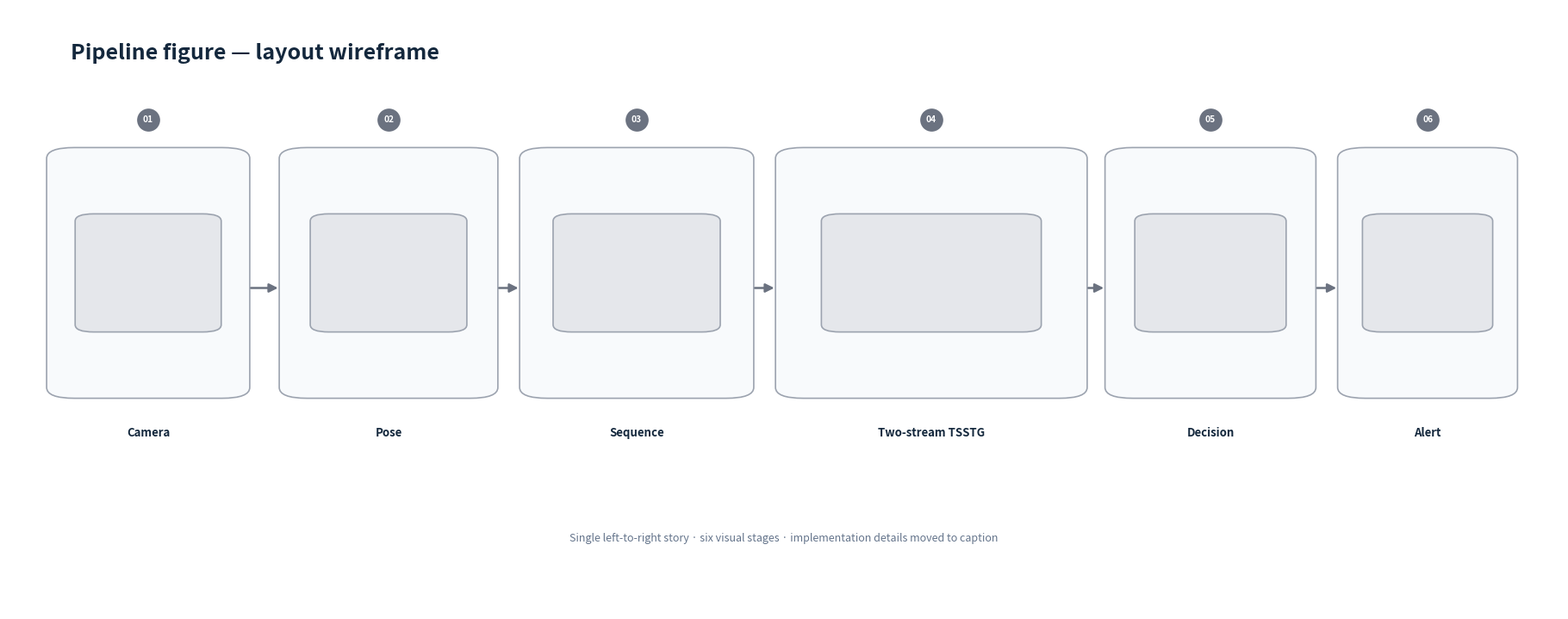
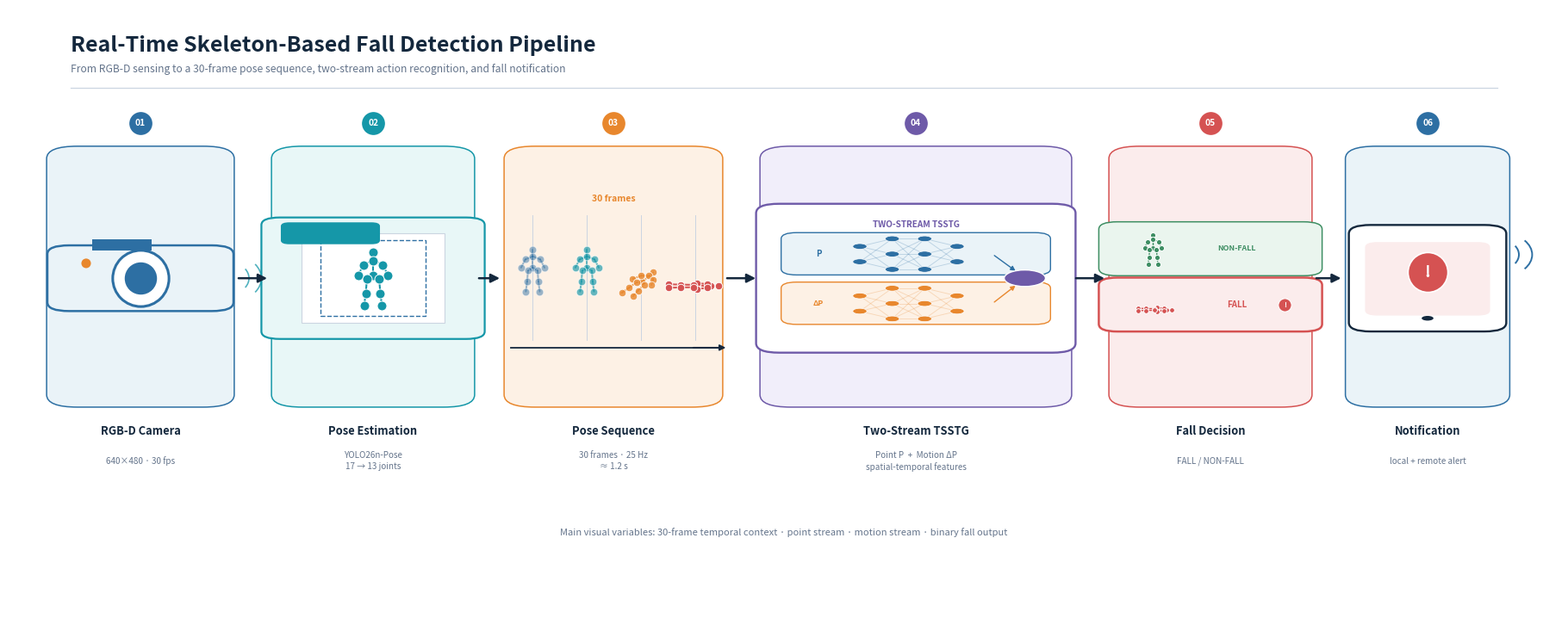
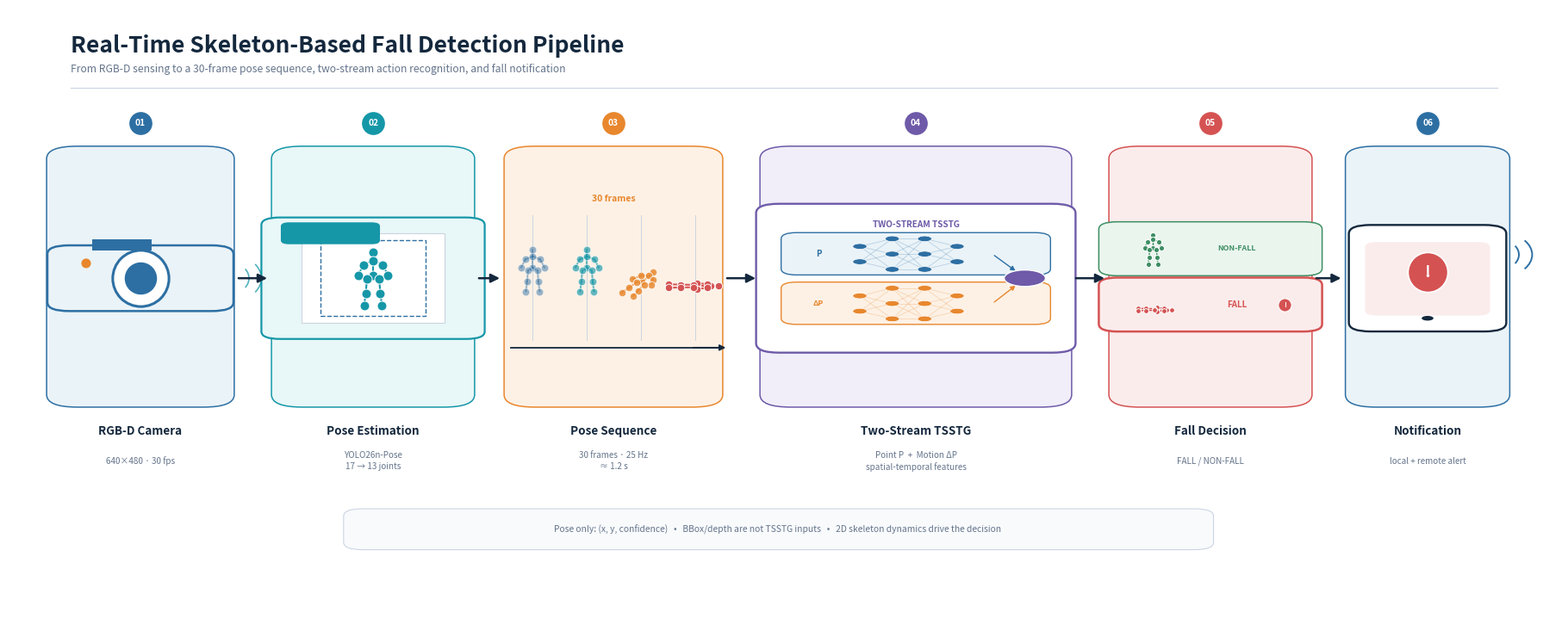

The script that saved these images, in order:
from __future__ import annotations

import argparse
from pathlib import Path

import matplotlib

matplotlib.use("Agg")
import matplotlib.pyplot as plt  # noqa: E402
from matplotlib.patches import (  # noqa: E402
    Arc,
    Circle,
    FancyArrowPatch,
    FancyBboxPatch,
    Polygon,
    Rectangle,
)


INK = "#14283D"
MUTED = "#64748B"
LINE = "#CBD5E1"
BLUE = "#2D6FA3"
TEAL = "#1597A8"
ORANGE = "#E8872D"
PURPLE = "#6E5AA8"
GREEN = "#3E8E63"
RED = "#D55252"
PALE_BLUE = "#EAF3F8"
PALE_TEAL = "#E8F7F7"
PALE_ORANGE = "#FDF1E5"
PALE_PURPLE = "#F1EEFA"
PALE_GREEN = "#EAF5EE"
PALE_RED = "#FBECEC"


def parse_args() -> argparse.Namespace:
    parser = argparse.ArgumentParser()
    parser.add_argument(
        "--output-dir", type=Path, default=Path("docs/figures/pipeline_iterations")
    )
    return parser.parse_args()


def rounded(axis, x, y, width, height, face, edge="none", radius=0.02, lw=1.2,
            linestyle="-", zorder=1):
    patch = FancyBboxPatch(
        (x, y), width, height,
        boxstyle=f"round,pad=0.008,rounding_size={radius}",
        facecolor=face, edgecolor=edge, linewidth=lw, linestyle=linestyle,
        zorder=zorder,
    )
    axis.add_patch(patch)
    return patch


def text(axis, x, y, value, size=9, color=INK, weight="normal", ha="center",
         va="center", **kwargs):
    axis.text(x, y, value, fontsize=size, color=color, fontweight=weight,
              ha=ha, va=va, **kwargs)


def flow_arrow(axis, x1, x2, y=0.535, color=INK):
    arrow = FancyArrowPatch(
        (x1, y), (x2, y), arrowstyle="-|>", mutation_scale=15,
        color=color, linewidth=1.8, shrinkA=1, shrinkB=1, zorder=8,
    )
    axis.add_patch(arrow)


def stage_number(axis, x, number, color):
    axis.scatter([x], [0.815], s=430, facecolor=color, edgecolor="white",
                 linewidth=1.5, zorder=10)
    text(axis, x, 0.815, f"{number:02d}", size=7.3, color="white", weight="bold",
         zorder=11)


SKELETON_EDGES = [
    (0, 1), (1, 2), (1, 3), (1, 4), (3, 5), (4, 6),
    (2, 7), (2, 8), (7, 9), (8, 10), (9, 11), (10, 12),
]


def skeleton_points(pose="standing"):
    standing = [
        (0.00, 0.44), (0.00, 0.29), (0.00, 0.03),
        (-0.17, 0.22), (0.17, 0.22), (-0.27, 0.03), (0.27, 0.03),
        (-0.11, -0.04), (0.11, -0.04), (-0.13, -0.29), (0.13, -0.29),
        (-0.16, -0.52), (0.16, -0.52),
    ]
    if pose == "standing":
        return standing
    if pose == "falling":
        result = []
        for x, y in standing:
            result.append((0.80 * x + 0.62 * y, -0.25 * x + 0.53 * y - 0.10))
        return result
    if pose == "lying":
        result = []
        for x, y in standing:
            result.append((1.20 * y, -0.25 * x - 0.18))
        return result
    raise ValueError(pose)


def draw_skeleton(axis, cx, cy, scale, pose="standing", color=TEAL, alpha=1.0,
                  linewidth=2.2, zorder=5):
    # x coordinates are corrected for the wide 18:7.2 figure aspect ratio so
    # human proportions remain natural in the exported physical figure.
    points = [(cx + x * scale * 0.40, cy + y * scale) for x, y in skeleton_points(pose)]
    for first, second in SKELETON_EDGES:
        x1, y1 = points[first]
        x2, y2 = points[second]
        axis.plot([x1, x2], [y1, y2], color=color, alpha=alpha,
                  linewidth=linewidth, solid_capstyle="round", zorder=zorder)
    axis.scatter(
        [point[0] for point in points],
        [point[1] for point in points],
        s=(scale * 88) ** 2,
        facecolor=color,
        edgecolor="white",
        linewidth=0.7,
        alpha=alpha,
        zorder=zorder + 1,
    )


def camera_icon(axis, cx, cy, scale=1.0, grayscale=False):
    blue = "#6B7280" if grayscale else BLUE
    pale = "#F3F4F6" if grayscale else PALE_BLUE
    rounded(axis, cx - 0.052 * scale, cy - 0.045 * scale, 0.104 * scale,
            0.090 * scale, pale, blue, radius=0.014, lw=1.8, zorder=3)
    axis.add_patch(Rectangle((cx - 0.031 * scale, cy + 0.045 * scale),
                             0.038 * scale, 0.018 * scale, facecolor=blue,
                             edgecolor="none", zorder=4))
    axis.scatter([cx], [cy], s=(47 * scale) ** 2, facecolor="white",
                 edgecolor=blue, linewidth=2.2, zorder=5)
    axis.scatter([cx], [cy], s=(28 * scale) ** 2, facecolor=blue,
                 edgecolor="white", linewidth=1.0, zorder=6)
    axis.scatter([cx - 0.035 * scale], [cy + 0.024 * scale],
                 s=(8 * scale) ** 2,
                 facecolor=ORANGE if not grayscale else blue,
                 edgecolor="none", zorder=6)
    for index in range(3):
        axis.add_patch(Arc((cx + 0.055 * scale, cy),
                           (0.030 + 0.016 * index) * scale,
                           (0.055 + 0.025 * index) * scale,
                           theta1=-50, theta2=50,
                           color=TEAL if not grayscale else blue,
                           linewidth=1.2, alpha=0.75, zorder=2))


def pose_frame_icon(axis, cx, cy, scale=1.0, grayscale=False):
    color = "#6B7280" if grayscale else TEAL
    pale = "#F3F4F6" if grayscale else PALE_TEAL
    rounded(axis, cx - 0.064 * scale, cy - 0.090 * scale, 0.128 * scale,
            0.180 * scale, pale, color, radius=0.012, lw=1.6, zorder=2)
    axis.add_patch(Rectangle((cx - 0.046 * scale, cy - 0.072 * scale),
                             0.092 * scale, 0.144 * scale,
                             facecolor="white", edgecolor=LINE, linewidth=0.8,
                             zorder=3))
    axis.add_patch(Rectangle((cx - 0.034 * scale, cy - 0.061 * scale),
                             0.068 * scale, 0.122 * scale, fill=False,
                             edgecolor=BLUE if not grayscale else color,
                             linewidth=1.0, linestyle="--", zorder=4))
    draw_skeleton(axis, cx, cy + 0.002 * scale, 0.090 * scale,
                  color=color, linewidth=1.5, zorder=5)
    rounded(axis, cx - 0.051 * scale, cy + 0.064 * scale, 0.047 * scale,
            0.017 * scale, color, color, radius=0.005, zorder=7)
    text(axis, cx - 0.027 * scale, cy + 0.073 * scale, "person", size=4.8,
         color="white", weight="bold")


def sequence_icon(axis, cx, cy, scale=1.0, grayscale=False):
    colors = ["#9CA3AF"] * 4 if grayscale else [BLUE, TEAL, ORANGE, RED]
    poses = ["standing", "standing", "falling", "lying"]
    offsets = [-0.052, -0.017, 0.018, 0.053]
    for index, (offset, pose, color) in enumerate(zip(offsets, poses, colors)):
        x = cx + offset * scale
        axis.plot([x, x], [cy - 0.100 * scale, cy + 0.102 * scale],
                  color=LINE, linewidth=0.7, zorder=1)
        draw_skeleton(axis, x, cy + (0.015 if pose == "standing" else 0) * scale,
                      0.070 * scale, pose=pose, color=color,
                      alpha=0.48 + index * 0.17, linewidth=1.45, zorder=3 + index)
    axis.plot([cx - 0.066 * scale, cx + 0.068 * scale],
              [cy - 0.112 * scale, cy - 0.112 * scale], color=INK if not grayscale else "#6B7280",
              linewidth=1.3, zorder=4)
    arrow = FancyArrowPatch((cx + 0.050 * scale, cy - 0.112 * scale),
                            (cx + 0.074 * scale, cy - 0.112 * scale),
                            arrowstyle="-|>", mutation_scale=10,
                            color=INK if not grayscale else "#6B7280", linewidth=1.3,
                            zorder=5)
    axis.add_patch(arrow)
    text(axis, cx, cy + 0.128 * scale, "30 frames", size=7.5,
         color=ORANGE if not grayscale else "#6B7280", weight="bold")


def network_layers(axis, x, cy, color, scale=1.0):
    layers = [2, 3, 3, 2]
    positions = []
    for layer_index, count in enumerate(layers):
        layer_x = x + layer_index * 0.022 * scale
        ys = [cy + (i - (count - 1) / 2) * 0.026 * scale for i in range(count)]
        positions.append([(layer_x, y) for y in ys])
    for current, following in zip(positions[:-1], positions[1:]):
        for x1, y1 in current:
            for x2, y2 in following:
                axis.plot([x1, x2], [y1, y2], color=color, alpha=0.25,
                          linewidth=0.65, zorder=3)
    for layer in positions:
        for px, py in layer:
            axis.add_patch(Circle((px, py), 0.0048 * scale, facecolor=color,
                                  edgecolor="white", linewidth=0.5, zorder=4))


def tsstg_icon(axis, cx, cy, scale=1.0, grayscale=False):
    blue = "#6B7280" if grayscale else BLUE
    orange = "#9CA3AF" if grayscale else ORANGE
    purple = "#4B5563" if grayscale else PURPLE
    rounded(axis, cx - 0.100 * scale, cy - 0.118 * scale, 0.200 * scale,
            0.236 * scale, "white", purple, radius=0.015, lw=1.7, zorder=1)
    text(axis, cx, cy + 0.091 * scale, "TWO-STREAM TSSTG", size=7.2,
         color=purple, weight="bold")
    rounded(axis, cx - 0.083 * scale, cy + 0.014 * scale, 0.166 * scale,
            0.055 * scale, PALE_BLUE if not grayscale else "#F3F4F6", blue,
            radius=0.010, lw=1.0, zorder=2)
    rounded(axis, cx - 0.083 * scale, cy - 0.070 * scale, 0.166 * scale,
            0.055 * scale, PALE_ORANGE if not grayscale else "#F3F4F6", orange,
            radius=0.010, lw=1.0, zorder=2)
    text(axis, cx - 0.066 * scale, cy + 0.041 * scale, "P", size=7.0,
         color=blue, weight="bold")
    text(axis, cx - 0.066 * scale, cy - 0.043 * scale, "ΔP", size=6.4,
         color=orange, weight="bold")
    network_layers(axis, cx - 0.038 * scale, cy + 0.041 * scale, blue, scale=scale)
    network_layers(axis, cx - 0.038 * scale, cy - 0.043 * scale, orange, scale=scale)
    axis.add_patch(Circle((cx + 0.074 * scale, cy), 0.014 * scale,
                          facecolor=purple, edgecolor="white", linewidth=1.0,
                          zorder=6))
    arrow = FancyArrowPatch((cx + 0.052 * scale, cy + 0.041 * scale),
                            (cx + 0.069 * scale, cy + 0.010 * scale),
                            arrowstyle="-|>", mutation_scale=8, color=blue,
                            linewidth=1.0, zorder=5)
    axis.add_patch(arrow)
    arrow = FancyArrowPatch((cx + 0.052 * scale, cy - 0.043 * scale),
                            (cx + 0.069 * scale, cy - 0.010 * scale),
                            arrowstyle="-|>", mutation_scale=8, color=orange,
                            linewidth=1.0, zorder=5)
    axis.add_patch(arrow)


def decision_icon(axis, cx, cy, scale=1.0, grayscale=False):
    green = "#9CA3AF" if grayscale else GREEN
    red = "#4B5563" if grayscale else RED
    rounded(axis, cx - 0.064 * scale, cy + 0.012 * scale, 0.128 * scale,
            0.071 * scale, PALE_GREEN if not grayscale else "#F3F4F6", green,
            radius=0.012, lw=1.1, zorder=2)
    rounded(axis, cx - 0.064 * scale, cy - 0.078 * scale, 0.128 * scale,
            0.071 * scale, PALE_RED if not grayscale else "#E5E7EB", red,
            radius=0.012, lw=1.8, zorder=2)
    draw_skeleton(axis, cx - 0.037 * scale, cy + 0.048 * scale, 0.050 * scale,
                  pose="standing", color=green, linewidth=1.0, zorder=4)
    draw_skeleton(axis, cx - 0.035 * scale, cy - 0.042 * scale, 0.047 * scale,
                  pose="lying", color=red, linewidth=1.0, zorder=4)
    text(axis, cx + 0.017 * scale, cy + 0.048 * scale, "NON-FALL", size=6.4,
         color=green, weight="bold")
    text(axis, cx + 0.017 * scale, cy - 0.043 * scale, "FALL", size=7.0,
         color=red, weight="bold")
    axis.scatter([cx + 0.048 * scale], [cy - 0.043 * scale],
                 s=(11 * scale) ** 2, facecolor=red, edgecolor="white",
                 linewidth=0.8, zorder=7)
    text(axis, cx + 0.048 * scale, cy - 0.043 * scale, "!", size=6.0,
         color="white", weight="bold", zorder=8)


def alert_icon(axis, cx, cy, scale=1.0, grayscale=False):
    color = "#6B7280" if grayscale else RED
    cloud = "#9CA3AF" if grayscale else BLUE
    rounded(axis, cx - 0.045 * scale, cy - 0.082 * scale, 0.090 * scale,
            0.164 * scale, "white", INK if not grayscale else color,
            radius=0.014, lw=1.7, zorder=2)
    rounded(axis, cx - 0.034 * scale, cy - 0.055 * scale, 0.068 * scale,
            0.108 * scale, PALE_RED if not grayscale else "#F3F4F6", "none",
            radius=0.008, zorder=3)
    axis.scatter([cx], [cy + 0.010 * scale], s=(35 * scale) ** 2,
                 facecolor=color, edgecolor="white", linewidth=1.2, zorder=5)
    text(axis, cx, cy + 0.010 * scale, "!", size=14 * scale, color="white",
         weight="bold", zorder=7)
    axis.add_patch(Circle((cx, cy - 0.068 * scale), 0.004 * scale,
                          facecolor=INK if not grayscale else color,
                          edgecolor="none", zorder=5))
    for index in range(2):
        axis.add_patch(Arc((cx + 0.049 * scale, cy + 0.040 * scale),
                           (0.026 + index * 0.018) * scale,
                           (0.050 + index * 0.025) * scale,
                           theta1=-55, theta2=55, color=cloud,
                           linewidth=1.4, zorder=4))


def draw_stage_card(axis, cx, width, color, pale, grayscale=False):
    face = "#F8FAFC" if grayscale else pale
    edge = "#D1D5DB" if grayscale else color
    rounded(axis, cx - width / 2, 0.365, width, 0.405, face, edge,
            radius=0.020, lw=1.1, zorder=0)


def render_wireframe(path: Path):
    fig = plt.figure(figsize=(18, 7), facecolor="white")
    axis = fig.add_axes([0, 0, 1, 1])
    axis.set_xlim(0, 1); axis.set_ylim(0, 1); axis.axis("off")
    text(axis, 0.04, 0.925, "Pipeline figure — layout wireframe", size=18,
         weight="bold", ha="left")
    centers = [0.09, 0.245, 0.405, 0.595, 0.775, 0.915]
    widths = [0.115, 0.125, 0.135, 0.185, 0.120, 0.100]
    names = ["Camera", "Pose", "Sequence", "Two-stream TSSTG", "Decision", "Alert"]
    for index, (cx, width, name) in enumerate(zip(centers, widths, names), 1):
        rounded(axis, cx - width / 2, 0.36, width, 0.40, "#F8FAFC", "#9CA3AF",
                radius=0.018, lw=1.2)
        stage_number(axis, cx, index, "#6B7280")
        rounded(axis, cx - width * 0.34, 0.47, width * 0.68, 0.18,
                "#E5E7EB", "#9CA3AF", radius=0.012)
        text(axis, cx, 0.295, name, size=9.5, weight="bold")
        if index < len(centers):
            flow_arrow(axis, cx + width / 2 + 0.008,
                       centers[index] - widths[index] / 2 - 0.008,
                       color="#6B7280")
    text(axis, 0.5, 0.12,
         "Single left-to-right story · six visual stages · implementation details moved to caption",
         size=9, color=MUTED)
    fig.savefig(path, dpi=180, bbox_inches="tight", facecolor="white")
    plt.close(fig)


def render_illustrated(path: Path, final=False):
    fig = plt.figure(figsize=(18, 7.2), facecolor="white")
    axis = fig.add_axes([0, 0, 1, 1])
    axis.set_xlim(0, 1); axis.set_ylim(0, 1); axis.axis("off")

    title = "Real-Time Skeleton-Based Fall Detection Pipeline"
    subtitle = (
        "From RGB-D sensing to a 30-frame pose sequence, two-stream action recognition, and fall notification"
    )
    text(axis, 0.04, 0.940, title, size=19 if final else 18, weight="bold",
         ha="left", color=INK)
    text(axis, 0.04, 0.902, subtitle, size=8.7, ha="left", color=MUTED)
    axis.plot([0.04, 0.96], [0.872, 0.872], color=LINE, linewidth=0.9)

    centers = [0.085, 0.235, 0.390, 0.585, 0.775, 0.915]
    widths = [0.105, 0.115, 0.125, 0.185, 0.115, 0.090]
    colors = [BLUE, TEAL, ORANGE, PURPLE, RED, BLUE]
    pales = [PALE_BLUE, PALE_TEAL, PALE_ORANGE, PALE_PURPLE, PALE_RED, PALE_BLUE]
    titles = ["RGB-D Camera", "Pose Estimation", "Pose Sequence",
              "Two-Stream TSSTG", "Fall Decision", "Notification"]
    details = [
        "640×480 · 30 fps",
        "YOLO26n-Pose\n17 → 13 joints",
        "30 frames · 25 Hz\n≈ 1.2 s",
        "Point P  +  Motion ΔP\nspatial-temporal features",
        "FALL / NON-FALL",
        "local + remote alert",
    ]

    for cx, width, color, pale in zip(centers, widths, colors, pales):
        draw_stage_card(axis, cx, width, color, pale)
    for index, (cx, color) in enumerate(zip(centers, colors), 1):
        stage_number(axis, cx, index, color)

    camera_icon(axis, centers[0], 0.565, 1.0)
    pose_frame_icon(axis, centers[1], 0.565, 1.0)
    sequence_icon(axis, centers[2], 0.565, 1.0)
    tsstg_icon(axis, centers[3], 0.565, 0.95)
    decision_icon(axis, centers[4], 0.565, 1.0)
    alert_icon(axis, centers[5], 0.565, 0.95)

    for index in range(len(centers) - 1):
        flow_arrow(
            axis,
            centers[index] + widths[index] / 2 + 0.010,
            centers[index + 1] - widths[index + 1] / 2 - 0.010,
            y=0.565,
            color=INK,
        )

    for cx, title_text, detail, color in zip(centers, titles, details, colors):
        text(axis, cx, 0.318, title_text, size=9.7 if final else 9.3,
             color=INK, weight="bold")
        text(axis, cx, 0.270, detail, size=7.1, color=MUTED, linespacing=1.35)

    if final:
        rounded(axis, 0.224, 0.135, 0.545, 0.050, "#F8FAFC", LINE,
                radius=0.012, lw=0.8, zorder=0)
        text(axis, 0.496, 0.160,
             "Pose only: (x, y, confidence)   •   BBox/depth are not TSSTG inputs   •   2D skeleton dynamics drive the decision",
             size=7.4, color=MUTED)
    else:
        text(axis, 0.5, 0.155,
             "Main visual variables: 30-frame temporal context · point stream · motion stream · binary fall output",
             size=8.0, color=MUTED)

    suffix = path.suffix.lower()
    kwargs = {"bbox_inches": "tight", "facecolor": "white"}
    if suffix == ".png":
        kwargs["dpi"] = 220 if final else 180
    fig.savefig(path, **kwargs)
    plt.close(fig)


def main():
    args = parse_args()
    args.output_dir.mkdir(parents=True, exist_ok=True)
    draft1 = args.output_dir / "pipeline_v1_wireframe.png"
    draft2 = args.output_dir / "pipeline_v2_illustrated.png"
    final_png = args.output_dir / "fall_detection_pipeline_final.png"
    final_svg = args.output_dir / "fall_detection_pipeline_final.svg"
    final_pdf = args.output_dir / "fall_detection_pipeline_final.pdf"
    render_wireframe(draft1)
    render_illustrated(draft2, final=False)
    render_illustrated(final_png, final=True)
    render_illustrated(final_svg, final=True)
    render_illustrated(final_pdf, final=True)
    print(draft1.resolve())
    print(draft2.resolve())
    print(final_png.resolve())
    print(final_svg.resolve())
    print(final_pdf.resolve())


if __name__ == "__main__":
    main()
